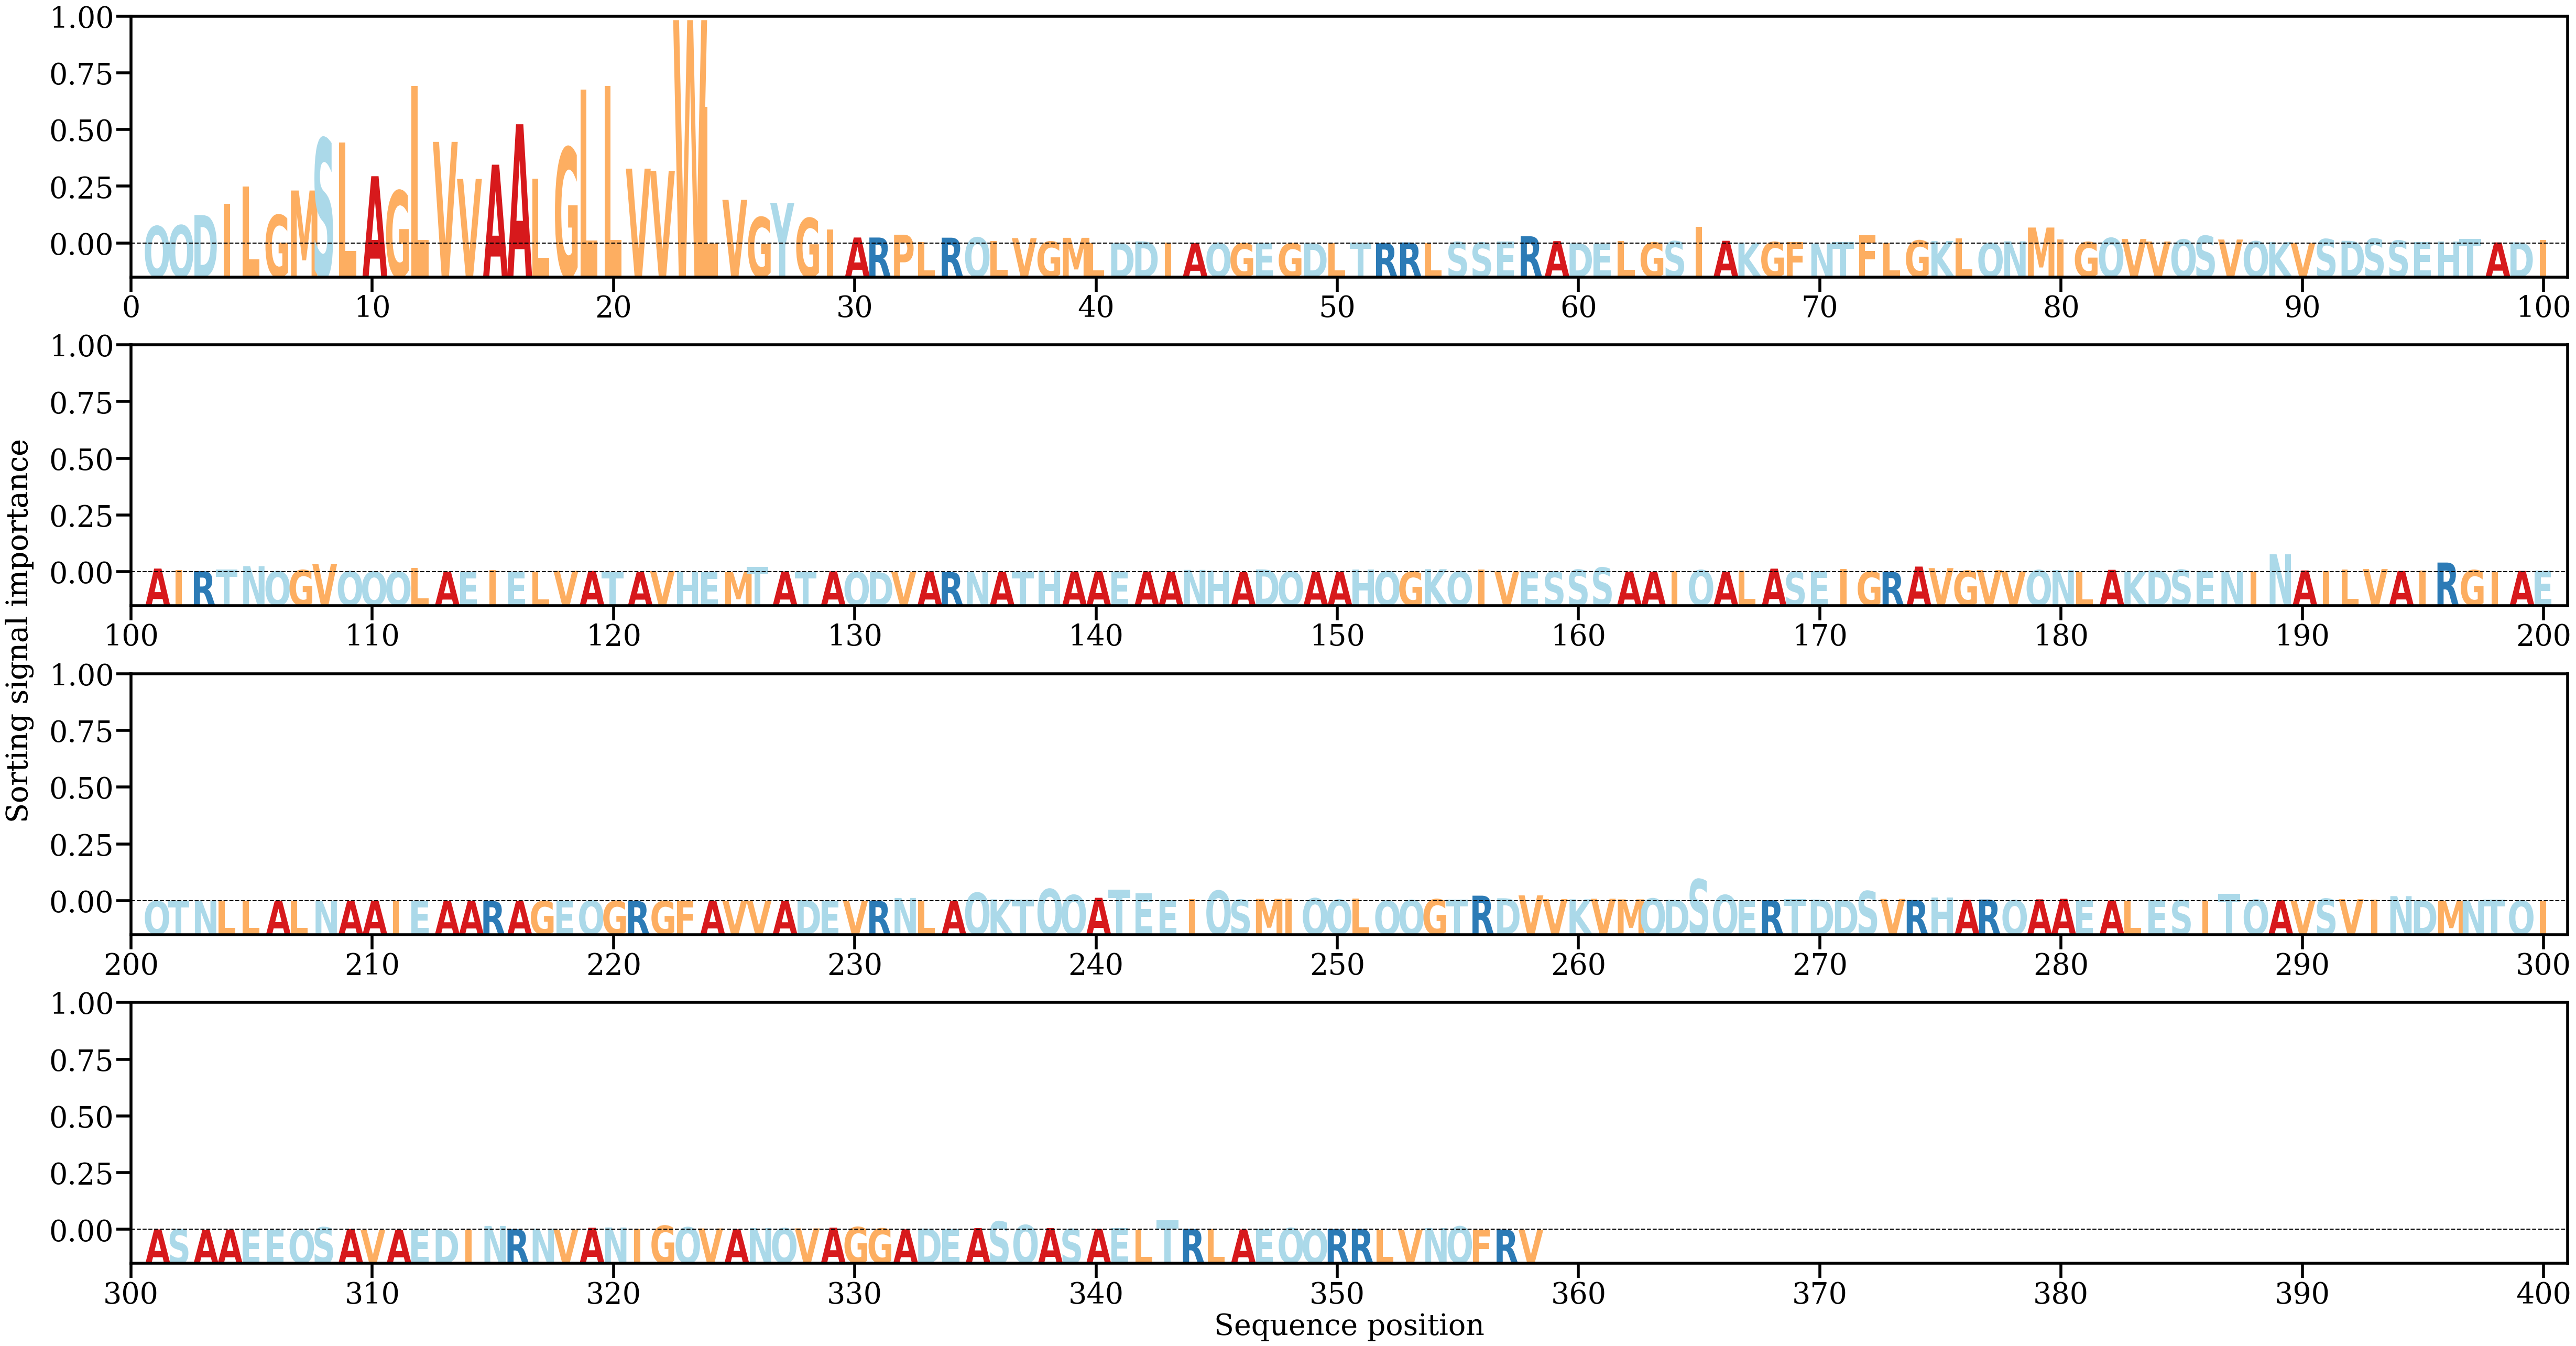

The file beside this chart, header and first rows:
AA, Alpha
Q, [0.0059835]
Q, [0.00627968]
D, [0.00982517]
I, [0.01365189]
L, [0.01974147]
G, [0.00982115]
M, [0.01829265]
S, [0.03620902]
L, [0.03488903]
A, [0.02323566]
G, [0.01820814]
L, [0.05447145]
V, [0.03509494]
V, [0.02229578]
A, [0.0272108]
A, [0.04117995]
L, [0.02233354]
G, [0.0330717]
L, [0.05306847]
L, [0.05444189]
V, [0.0258481]
V, [0.02508202]
W, [0.07714768]
L, [0.04725353]
V, [0.01507043]
G, [0.00906735]
Y, [0.0140506]
G, [0.00876769]
I, [0.00484732]
A, [0.00205857]
R, [0.00205325]
P, [0.003029]
L, [0.00049652]
R, [0.0019991]
Q, [0.00207794]
L, [0.0009276]
V, [0.00185156]
G, [0.00065537]
M, [0.00195995]
L, [0.00020351]
D, [0.00014198]
D, [0.00071364]
I, [0.00029371]
A, [0.00010949]
Q, [0.0001694]
G, [7.037305e-05]
E, [0.00019817]
G, [3.5447556e-05]
D, [5.923715e-05]
L, [6.7435634e-05]
T, [0.00038773]
R, [8.483965e-05]
R, [0.00034604]
L, [0.00020693]
S, [0.00050169]
S, [0.00031578]
E, [0.00063856]
R, [0.00249196]
A, [0.00081965]
D, [3.8138623e-05]
... 298 more rows
